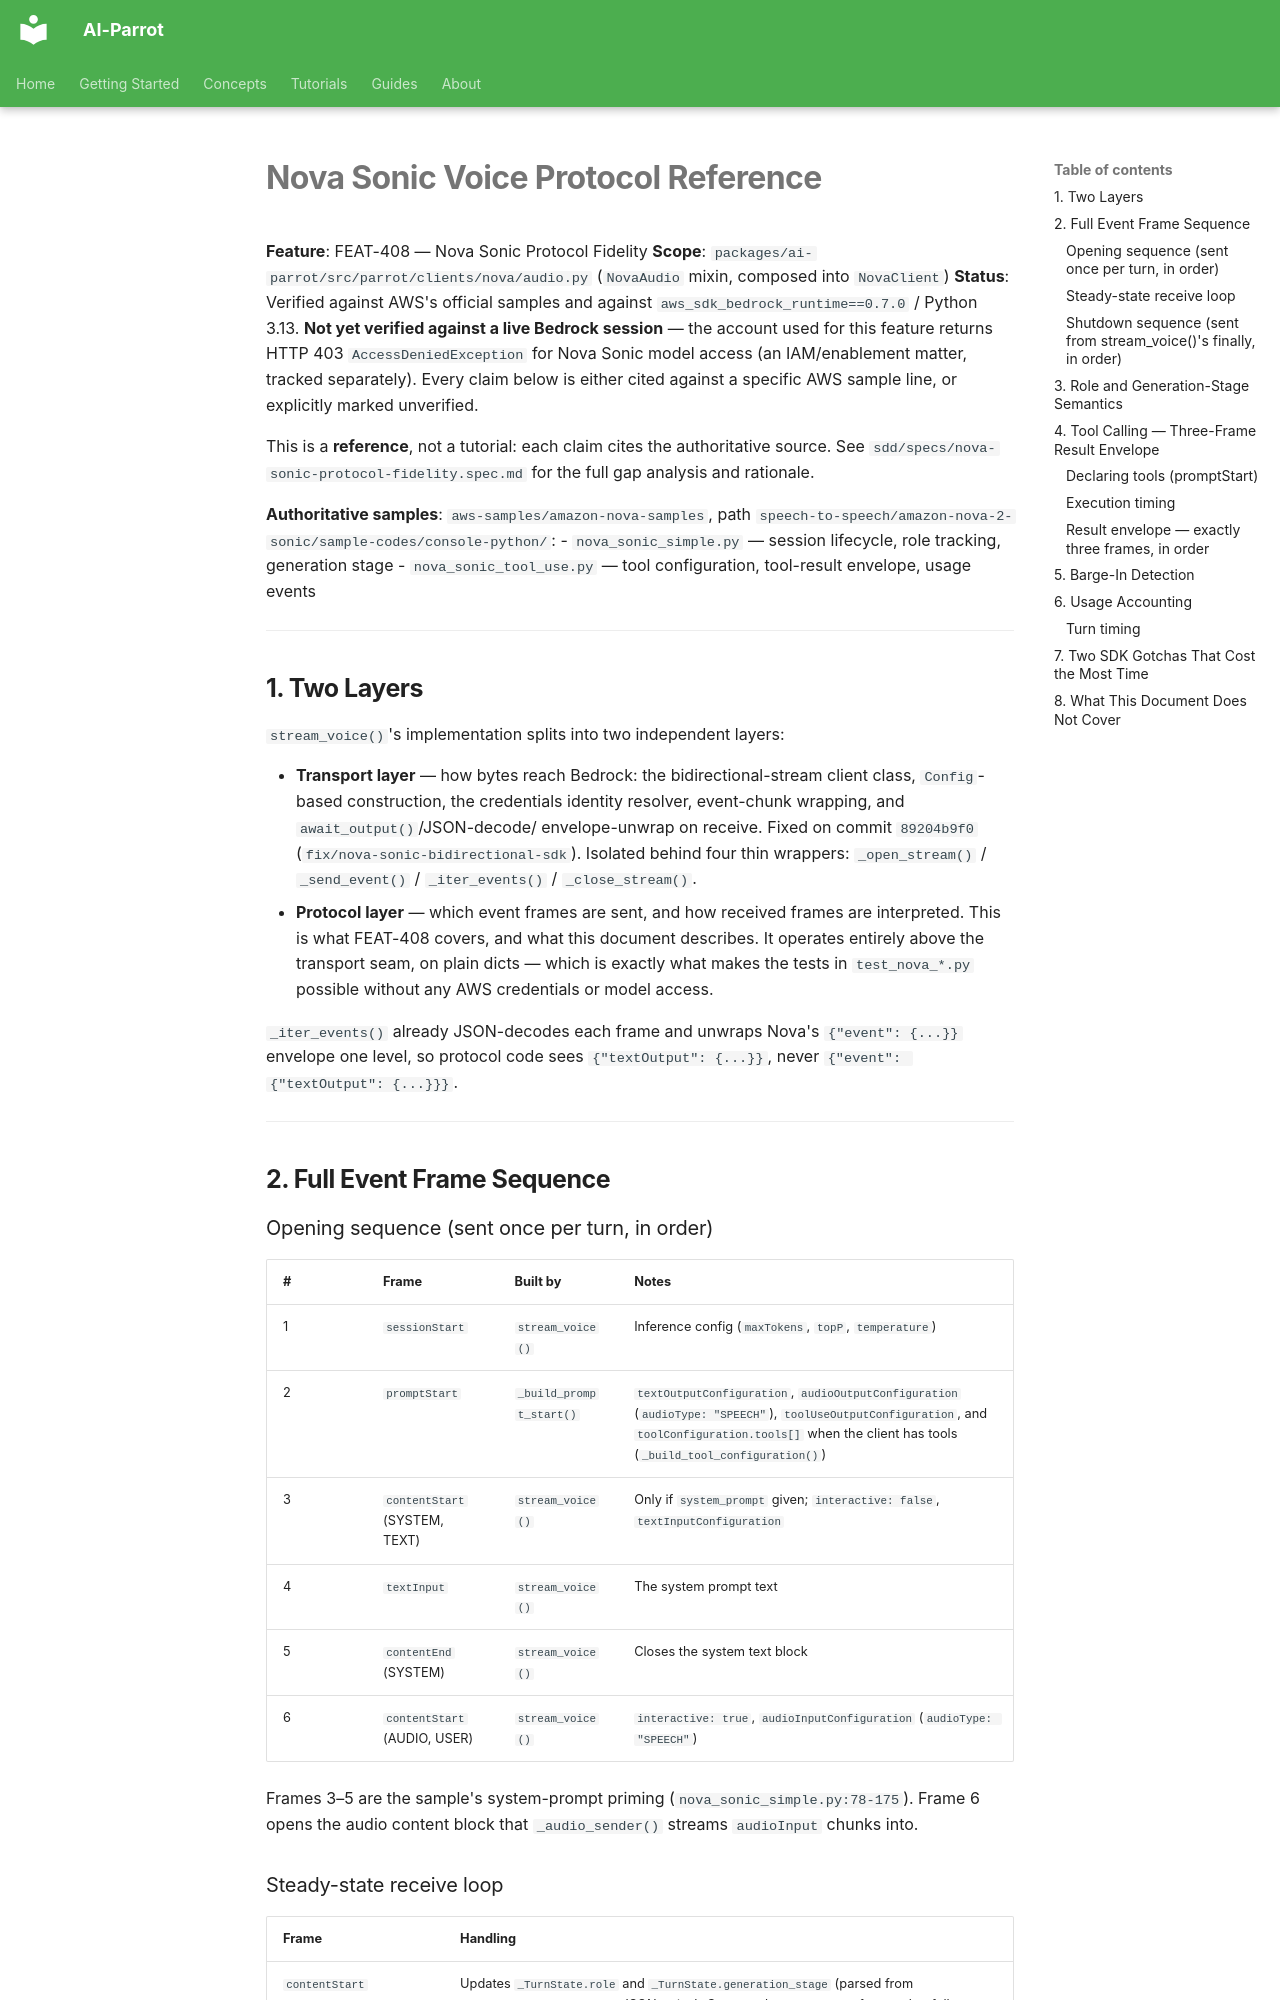

repository: phenobarbital/ai-parrot · page: nova_voice_protocol/index.html · generator: mkdocs

# Nova Sonic Voice Protocol Reference

**Feature**: FEAT-408 — Nova Sonic Protocol Fidelity
**Scope**: `packages/ai-parrot/src/parrot/clients/nova/audio.py` (`NovaAudio`
mixin, composed into `NovaClient`)
**Status**: Verified against AWS's official samples and against
`aws_sdk_bedrock_runtime==0.7.0` / Python 3.13. **Not yet verified against a
live Bedrock session** — the account used for this feature returns HTTP 403
`AccessDeniedException` for Nova Sonic model access (an IAM/enablement
matter, tracked separately). Every claim below is either cited against a
specific AWS sample line, or explicitly marked unverified.

This is a **reference**, not a tutorial: each claim cites the authoritative
source. See `sdd/specs/nova-sonic-protocol-fidelity.spec.md` for the full
gap analysis and rationale.

**Authoritative samples**: `aws-samples/amazon-nova-samples`, path
`speech-to-speech/amazon-nova-2-sonic/sample-codes/console-python/`:
- `nova_sonic_simple.py` — session lifecycle, role tracking, generation stage
- `nova_sonic_tool_use.py` — tool configuration, tool-result envelope, usage events

---

## 1. Two Layers

`stream_voice()`'s implementation splits into two independent layers:

- **Transport layer** — how bytes reach Bedrock: the bidirectional-stream
  client class, `Config`-based construction, the credentials identity
  resolver, event-chunk wrapping, and `await_output()`/JSON-decode/
  envelope-unwrap on receive. Fixed on commit `89204b9f0`
  (`fix/nova-sonic-bidirectional-sdk`). Isolated behind four thin wrappers:
  `_open_stream()` / `_send_event()` / `_iter_events()` / `_close_stream()`.
- **Protocol layer** — which event frames are sent, and how received frames
  are interpreted. This is what FEAT-408 covers, and what this document
  describes. It operates entirely above the transport seam, on plain dicts —
  which is exactly what makes the tests in `test_nova_*.py` possible without
  any AWS credentials or model access.

`_iter_events()` already JSON-decodes each frame and unwraps Nova's
`{"event": {...}}` envelope one level, so protocol code sees
`{"textOutput": {...}}`, never `{"event": {"textOutput": {...}}}`.

---

## 2. Full Event Frame Sequence

### Opening sequence (sent once per turn, in order)

| # | Frame | Built by | Notes |
|---|-------|----------|-------|
| 1 | `sessionStart` | `stream_voice()` | Inference config (`maxTokens`, `topP`, `temperature`) |
| 2 | `promptStart` | `_build_prompt_start()` | `textOutputConfiguration`, `audioOutputConfiguration` (`audioType: "SPEECH"`), `toolUseOutputConfiguration`, and `toolConfiguration.tools[]` when the client has tools (`_build_tool_configuration()`) |
| 3 | `contentStart` (SYSTEM, TEXT) | `stream_voice()` | Only if `system_prompt` given; `interactive: false`, `textInputConfiguration` |
| 4 | `textInput` | `stream_voice()` | The system prompt text |
| 5 | `contentEnd` (SYSTEM) | `stream_voice()` | Closes the system text block |
| 6 | `contentStart` (AUDIO, USER) | `stream_voice()` | `interactive: true`, `audioInputConfiguration` (`audioType: "SPEECH"`) |

Frames 3–5 are the sample's system-prompt priming
(`nova_sonic_simple.py:78-175`). Frame 6 opens the audio content block that
`_audio_sender()` streams `audioInput` chunks into.
